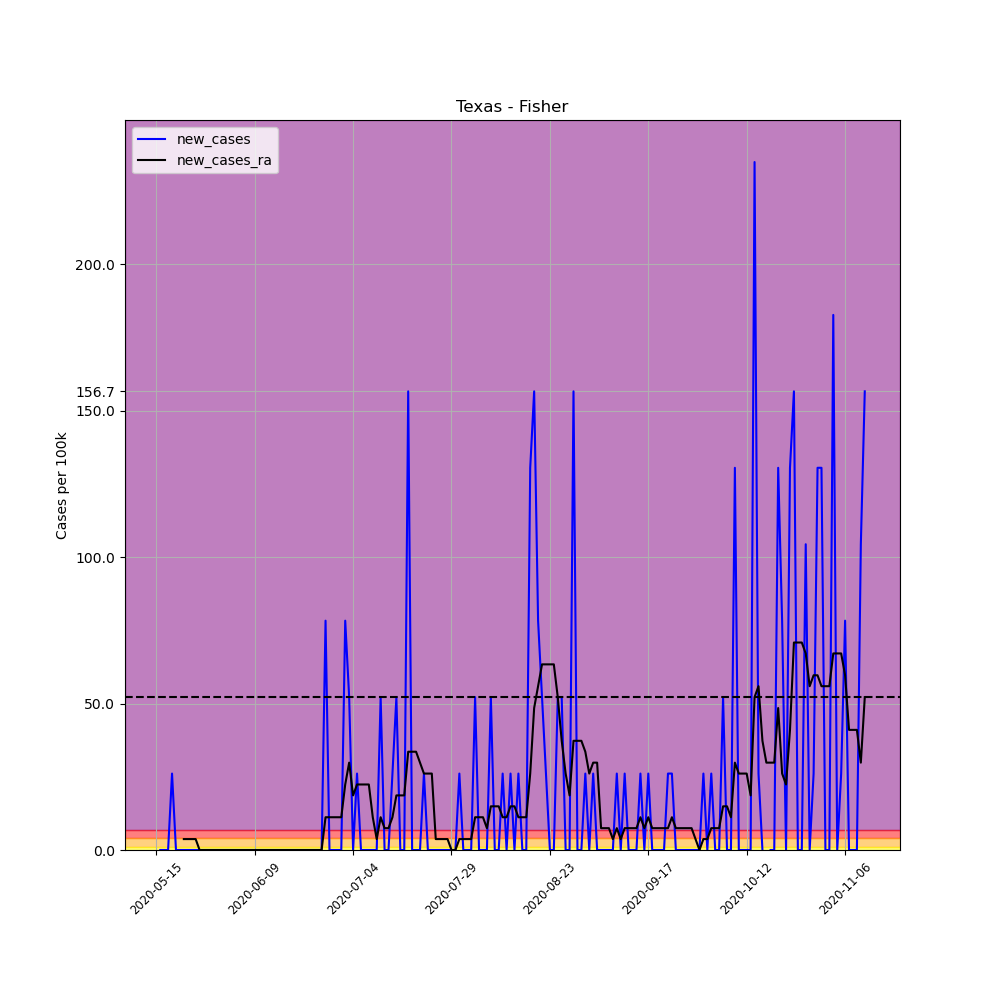

Source data for this figure (header and first rows):
, date, county, state, fips, cases, deaths, COUNTY, STNAME, CTYNAME, POPESTIMATE2019, per_100k, per_100k_ra, new_cases, new_cases_ra
666452, 2020-05-15, Fisher, Texas, 48151, 1, 0, 151, Texas, Fisher, 3830, 26.11, , , 
666453, 2020-05-16, Fisher, Texas, 48151, 1, 0, 151, Texas, Fisher, 3830, 26.11, , 0.0, 
666454, 2020-05-17, Fisher, Texas, 48151, 1, 0, 151, Texas, Fisher, 3830, 26.11, , 0.0, 
666455, 2020-05-18, Fisher, Texas, 48151, 1, 0, 151, Texas, Fisher, 3830, 26.11, , 0.0, 
666456, 2020-05-19, Fisher, Texas, 48151, 2, 0, 151, Texas, Fisher, 3830, 52.22, , 26.11, 
666457, 2020-05-20, Fisher, Texas, 48151, 2, 0, 151, Texas, Fisher, 3830, 52.22, , 0.0, 
666458, 2020-05-21, Fisher, Texas, 48151, 2, 0, 151, Texas, Fisher, 3830, 52.22, 37.3, 0.0, 
666459, 2020-05-22, Fisher, Texas, 48151, 2, 0, 151, Texas, Fisher, 3830, 52.22, 41.03, 0.0, 3.73
666460, 2020-05-23, Fisher, Texas, 48151, 2, 1, 151, Texas, Fisher, 3830, 52.22, 44.76, 0.0, 3.73
666461, 2020-05-24, Fisher, Texas, 48151, 2, 1, 151, Texas, Fisher, 3830, 52.22, 48.49, 0.0, 3.73
666462, 2020-05-25, Fisher, Texas, 48151, 2, 1, 151, Texas, Fisher, 3830, 52.22, 52.22, 0.0, 3.73
666463, 2020-05-26, Fisher, Texas, 48151, 2, 1, 151, Texas, Fisher, 3830, 52.22, 52.22, 0.0, 0.0
666464, 2020-05-27, Fisher, Texas, 48151, 2, 1, 151, Texas, Fisher, 3830, 52.22, 52.22, 0.0, 0.0
666465, 2020-05-28, Fisher, Texas, 48151, 2, 1, 151, Texas, Fisher, 3830, 52.22, 52.22, 0.0, 0.0
666466, 2020-05-29, Fisher, Texas, 48151, 2, 1, 151, Texas, Fisher, 3830, 52.22, 52.22, 0.0, 0.0
666467, 2020-05-30, Fisher, Texas, 48151, 2, 1, 151, Texas, Fisher, 3830, 52.22, 52.22, 0.0, 0.0
666468, 2020-05-31, Fisher, Texas, 48151, 2, 1, 151, Texas, Fisher, 3830, 52.22, 52.22, 0.0, 0.0
666469, 2020-06-01, Fisher, Texas, 48151, 2, 1, 151, Texas, Fisher, 3830, 52.22, 52.22, 0.0, 0.0
666470, 2020-06-02, Fisher, Texas, 48151, 2, 1, 151, Texas, Fisher, 3830, 52.22, 52.22, 0.0, 0.0
666471, 2020-06-03, Fisher, Texas, 48151, 2, 1, 151, Texas, Fisher, 3830, 52.22, 52.22, 0.0, 0.0
666472, 2020-06-04, Fisher, Texas, 48151, 2, 1, 151, Texas, Fisher, 3830, 52.22, 52.22, 0.0, 0.0
666473, 2020-06-05, Fisher, Texas, 48151, 2, 1, 151, Texas, Fisher, 3830, 52.22, 52.22, 0.0, 0.0
666474, 2020-06-06, Fisher, Texas, 48151, 2, 1, 151, Texas, Fisher, 3830, 52.22, 52.22, 0.0, 0.0
666475, 2020-06-07, Fisher, Texas, 48151, 2, 1, 151, Texas, Fisher, 3830, 52.22, 52.22, 0.0, 0.0
666476, 2020-06-08, Fisher, Texas, 48151, 2, 1, 151, Texas, Fisher, 3830, 52.22, 52.22, 0.0, 0.0
666477, 2020-06-09, Fisher, Texas, 48151, 2, 1, 151, Texas, Fisher, 3830, 52.22, 52.22, 0.0, 0.0
666478, 2020-06-10, Fisher, Texas, 48151, 2, 1, 151, Texas, Fisher, 3830, 52.22, 52.22, 0.0, 0.0
666479, 2020-06-11, Fisher, Texas, 48151, 2, 1, 151, Texas, Fisher, 3830, 52.22, 52.22, 0.0, 0.0
666480, 2020-06-12, Fisher, Texas, 48151, 2, 1, 151, Texas, Fisher, 3830, 52.22, 52.22, 0.0, 0.0
666481, 2020-06-13, Fisher, Texas, 48151, 2, 1, 151, Texas, Fisher, 3830, 52.22, 52.22, 0.0, 0.0
666482, 2020-06-14, Fisher, Texas, 48151, 2, 1, 151, Texas, Fisher, 3830, 52.22, 52.22, 0.0, 0.0
666483, 2020-06-15, Fisher, Texas, 48151, 2, 1, 151, Texas, Fisher, 3830, 52.22, 52.22, 0.0, 0.0
666484, 2020-06-16, Fisher, Texas, 48151, 2, 1, 151, Texas, Fisher, 3830, 52.22, 52.22, 0.0, 0.0
666485, 2020-06-17, Fisher, Texas, 48151, 2, 1, 151, Texas, Fisher, 3830, 52.22, 52.22, 0.0, 0.0
666486, 2020-06-18, Fisher, Texas, 48151, 2, 1, 151, Texas, Fisher, 3830, 52.22, 52.22, 0.0, 0.0
666487, 2020-06-19, Fisher, Texas, 48151, 2, 1, 151, Texas, Fisher, 3830, 52.22, 52.22, 0.0, 0.0
666488, 2020-06-20, Fisher, Texas, 48151, 2, 1, 151, Texas, Fisher, 3830, 52.22, 52.22, 0.0, 0.0
666489, 2020-06-21, Fisher, Texas, 48151, 2, 1, 151, Texas, Fisher, 3830, 52.22, 52.22, 0.0, 0.0
666490, 2020-06-22, Fisher, Texas, 48151, 2, 1, 151, Texas, Fisher, 3830, 52.22, 52.22, 0.0, 0.0
666491, 2020-06-23, Fisher, Texas, 48151, 2, 1, 151, Texas, Fisher, 3830, 52.22, 52.22, 0.0, 0.0
666492, 2020-06-24, Fisher, Texas, 48151, 2, 1, 151, Texas, Fisher, 3830, 52.22, 52.22, 0.0, 0.0
666493, 2020-06-25, Fisher, Texas, 48151, 2, 1, 151, Texas, Fisher, 3830, 52.22, 52.22, 0.0, 0.0
666494, 2020-06-26, Fisher, Texas, 48151, 2, 1, 151, Texas, Fisher, 3830, 52.22, 52.22, 0.0, 0.0
666495, 2020-06-27, Fisher, Texas, 48151, 5, 1, 151, Texas, Fisher, 3830, 130.5, 63.41, 78.33, 11.19
666496, 2020-06-28, Fisher, Texas, 48151, 5, 1, 151, Texas, Fisher, 3830, 130.5, 74.6, 0.0, 11.19
666497, 2020-06-29, Fisher, Texas, 48151, 5, 1, 151, Texas, Fisher, 3830, 130.5, 85.79, 0.0, 11.19
666498, 2020-06-30, Fisher, Texas, 48151, 5, 1, 151, Texas, Fisher, 3830, 130.5, 96.98, 0.0, 11.19
666499, 2020-07-01, Fisher, Texas, 48151, 5, 1, 151, Texas, Fisher, 3830, 130.5, 108.2, 0.0, 11.19
666500, 2020-07-02, Fisher, Texas, 48151, 8, 1, 151, Texas, Fisher, 3830, 208.9, 130.5, 78.33, 22.38
666501, 2020-07-03, Fisher, Texas, 48151, 10, 1, 151, Texas, Fisher, 3830, 261.1, 160.4, 52.22, 29.84
666502, 2020-07-04, Fisher, Texas, 48151, 10, 1, 151, Texas, Fisher, 3830, 261.1, 179, 0.0, 18.65
666503, 2020-07-05, Fisher, Texas, 48151, 11, 1, 151, Texas, Fisher, 3830, 287.2, 201.4, 26.11, 22.38
666504, 2020-07-06, Fisher, Texas, 48151, 11, 1, 151, Texas, Fisher, 3830, 287.2, 223.8, 0.0, 22.38
666505, 2020-07-07, Fisher, Texas, 48151, 11, 1, 151, Texas, Fisher, 3830, 287.2, 246.2, 0.0, 22.38
666506, 2020-07-08, Fisher, Texas, 48151, 11, 1, 151, Texas, Fisher, 3830, 287.2, 268.6, 0.0, 22.38
666507, 2020-07-09, Fisher, Texas, 48151, 11, 1, 151, Texas, Fisher, 3830, 287.2, 279.7, 0.0, 11.19
666508, 2020-07-10, Fisher, Texas, 48151, 11, 1, 151, Texas, Fisher, 3830, 287.2, 283.5, 0.0, 3.73
666509, 2020-07-11, Fisher, Texas, 48151, 13, 1, 151, Texas, Fisher, 3830, 339.4, 294.7, 52.22, 11.19
666510, 2020-07-12, Fisher, Texas, 48151, 13, 1, 151, Texas, Fisher, 3830, 339.4, 302.1, 0.0, 7.46
666511, 2020-07-13, Fisher, Texas, 48151, 13, 1, 151, Texas, Fisher, 3830, 339.4, 309.6, 0.0, 7.46
... 121 more rows
